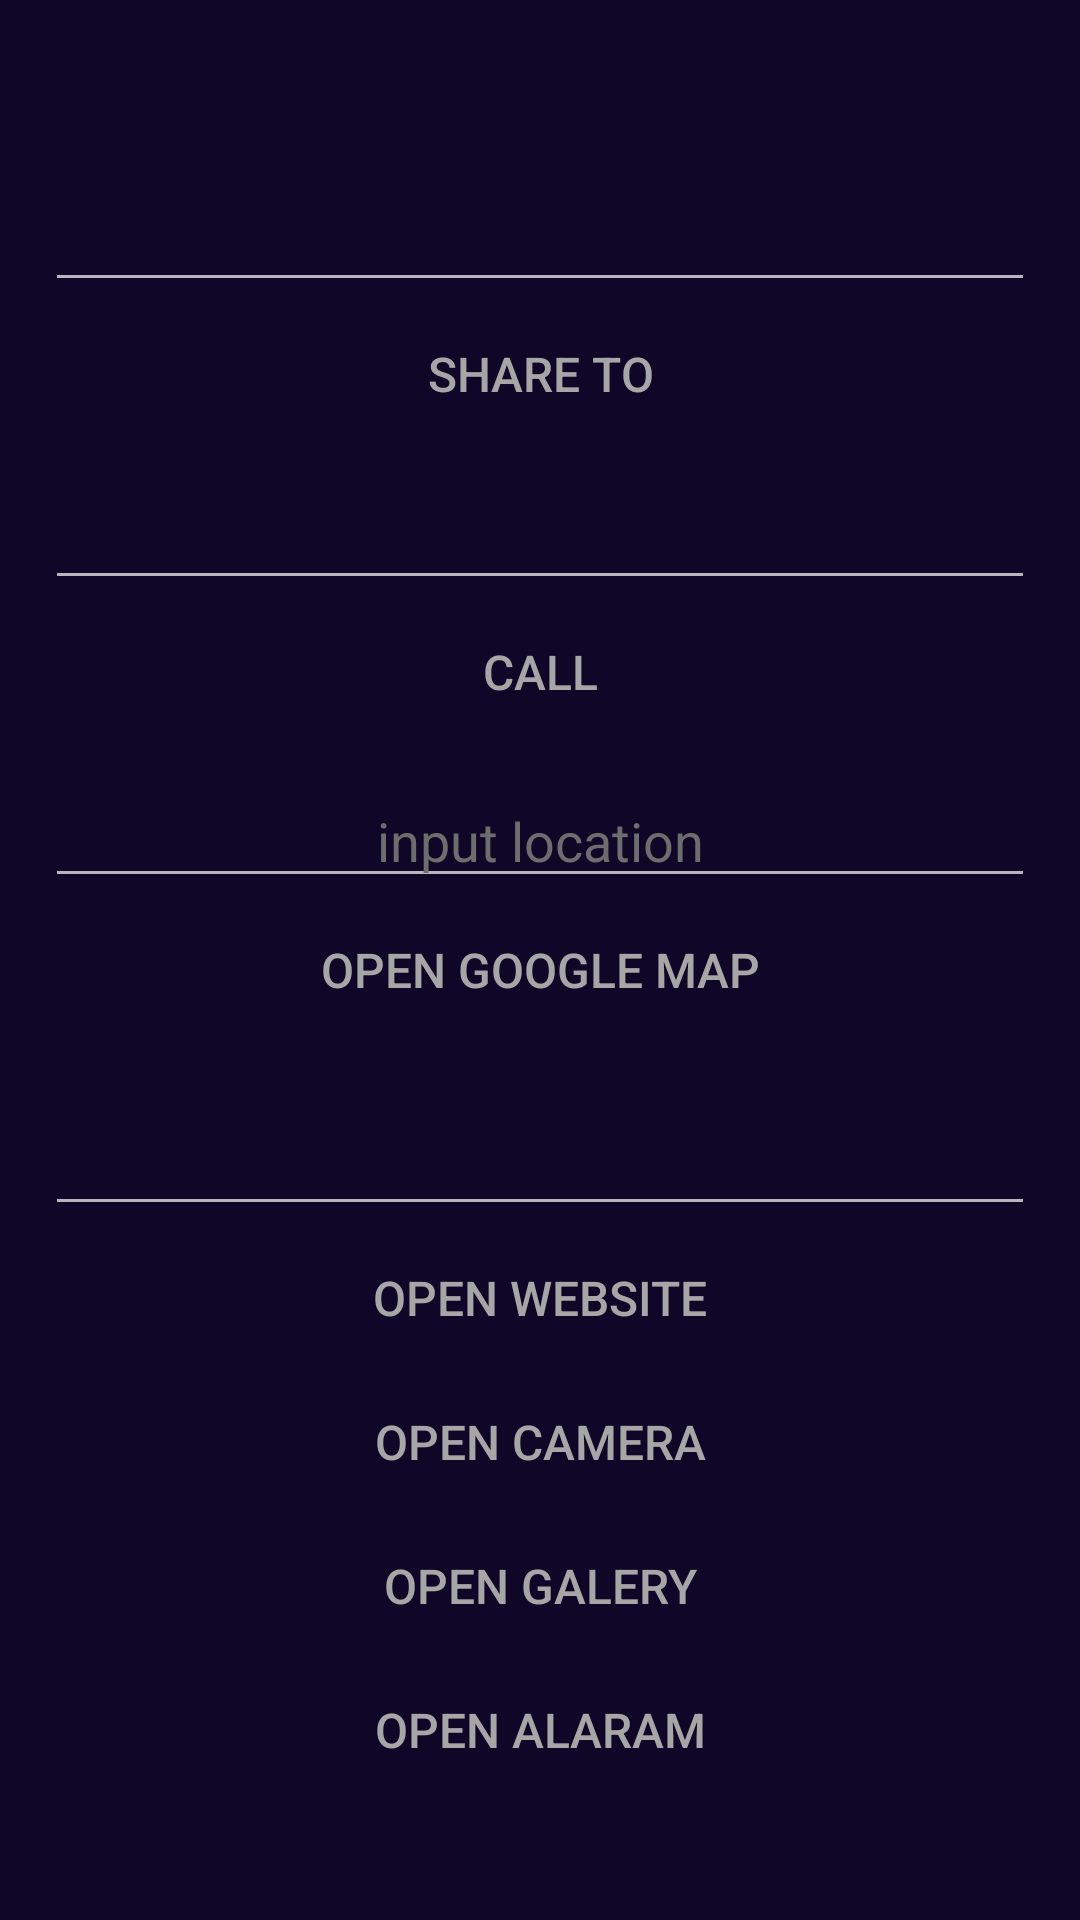

This screen was rendered from an Android layout file. Write that file and the resources it references.
<!-- AndroidManifest.xml: application theme Theme.ErwinSProjects -->
<!-- res/layout/activity_explicit_intent.xml -->
<?xml version="1.0" encoding="utf-8"?>
<androidx.constraintlayout.widget.ConstraintLayout xmlns:android="http://schemas.android.com/apk/res/android"
    xmlns:app="http://schemas.android.com/apk/res-auto"
    xmlns:tools="http://schemas.android.com/tools"
    android:id="@+id/main"
    android:background="#100628"
    android:layout_width="match_parent"
    android:layout_height="match_parent"
    tools:context=".ExplicitIntentActivity">

    <ScrollView
        android:layout_width="match_parent"
        android:layout_height="wrap_content"
        app:layout_constraintBottom_toBottomOf="parent"
        app:layout_constraintStart_toStartOf="parent"
        app:layout_constraintTop_toTopOf="parent">

        <LinearLayout
            android:layout_width="match_parent"
            android:layout_height="wrap_content"
            android:orientation="vertical"
            android:padding="15dp"
            tools:context=".MainActivity">

            <EditText
                android:id="@+id/editTxt"
                android:layout_width="match_parent"
                android:layout_height="wrap_content"
                android:layout_gravity="center"
                android:textAlignment="center"
                android:textColorHint="#6D6D6D"
                android:textColor="#DEDEDE"
                android:layout_marginTop="20dp"
                android:hint="@string/input_text" />

            <Button
                android:id="@+id/btnShareTo"
                android:layout_width="match_parent"
                android:layout_height="wrap_content"
                android:layout_gravity="center"
                android:background="@drawable/btn_dual_clr"
                android:text="Share to"
                android:textColor="#A6A6A6"
                android:textSize="16sp" />

            <EditText
                android:id="@+id/editTxtPhone"
                android:layout_width="match_parent"
                android:layout_height="wrap_content"
                android:layout_gravity="center"
                android:textAlignment="center"
                android:textColorHint="#6D6D6D"
                android:textColor="#A6A6A6"
                android:hint="@string/input_phone_number"
                android:inputType="phone"
                android:layout_marginTop="10dp" />

            <Button
                android:id="@+id/btnCall"
                android:layout_width="match_parent"
                android:layout_height="wrap_content"
                android:layout_gravity="center"
                android:background="@drawable/btn_dual_clr"
                android:text="call"
                android:textColor="#A6A6A6"
                android:textSize="16sp" />

            <EditText
                android:id="@+id/editTxtLocation"
                android:layout_width="match_parent"
                android:layout_height="wrap_content"
                android:layout_gravity="center"
                android:textAlignment="center"
                android:textColorHint="#6D6D6D"
                android:textColor="#A6A6A6"
                android:hint="input location"
                android:layout_marginTop="10dp"
                android:inputType="textPersonName" />

            <Button
                android:id="@+id/btnOpenGoogleMap"
                android:layout_width="match_parent"
                android:layout_height="wrap_content"
                android:layout_gravity="center"
                android:background="@drawable/btn_dual_clr"
                android:text="Open google map"
                android:textColor="#A6A6A6"
                android:textSize="16sp" />

            <EditText
                android:id="@+id/editTxtWebURL"
                android:layout_width="match_parent"
                android:layout_height="wrap_content"
                android:layout_gravity="center"
                android:textAlignment="center"
                android:textColorHint="#6D6D6D"
                android:textColor="#DEDEDE"
                android:layout_marginTop="20dp"
                android:hint="@string/input_website_url"
                android:inputType="textPostalAddress"
                tools:ignore="TextFields" />

            <Button
                android:id="@+id/btnOpenWeb"
                android:layout_width="match_parent"
                android:layout_height="wrap_content"
                android:layout_gravity="center"
                android:background="@drawable/btn_dual_clr"
                android:text="Open website"
                android:textColor="#A6A6A6"
                android:textSize="16sp" />

            <Button
                android:id="@+id/btnOpenCamera"
                android:layout_width="match_parent"
                android:layout_height="wrap_content"
                android:layout_gravity="center"
                android:background="@drawable/btn_dual_clr"
                android:text="Open Camera"
                android:textColor="#A6A6A6"
                android:textSize="16sp" />

            <Button
                android:id="@+id/btnOpenGalery"
                android:layout_width="match_parent"
                android:layout_height="wrap_content"
                android:layout_gravity="center"
                android:background="@drawable/btn_dual_clr"
                android:textColor="#A6A6A6"
                android:text="Open Galery"
                android:textSize="16sp" />

            <Button
                android:id="@+id/btnOpenAlaram"
                android:layout_width="match_parent"
                android:layout_height="wrap_content"
                android:layout_gravity="center"
                android:background="@drawable/btn_dual_clr"
                android:textColor="#A6A6A6"
                android:text="Open Alaram"
                android:textSize="16sp" />
        </LinearLayout>
        
    </ScrollView>

</androidx.constraintlayout.widget.ConstraintLayout>
<!-- resources referenced by this layout -->
<resources>
  <string name="input_phone_number">\n</string>
  <string name="input_text" />
  <string name="input_website_url" />
  <style name="Theme.ErwinSProjects" parent="Theme.AppCompat">
          
          <item name="colorPrimary">@color/purple_500</item>
          <item name="colorPrimaryVariant">@color/purple_700</item>
          <item name="colorOnPrimary">@color/white</item>
          
          <item name="colorSecondary">@color/teal_200</item>
          <item name="colorSecondaryVariant">@color/teal_700</item>
          <item name="colorOnSecondary">@color/black</item>
          
          <item name="android:statusBarColor">?attr/colorPrimaryVariant</item>
          
      </style>
  <!-- not gathered from this repository: default colours our renderer supplied (Android Studio template values) -->
  <color name="purple_500">#FF6200EE</color>
  <color name="purple_700">#FF3700B3</color>
  <color name="teal_200">#FF03DAC5</color>
  <color name="teal_700">#FF018786</color>
  <color name="black">#FF000000</color>
  <color name="white">#FFFFFFFF</color>
</resources>
